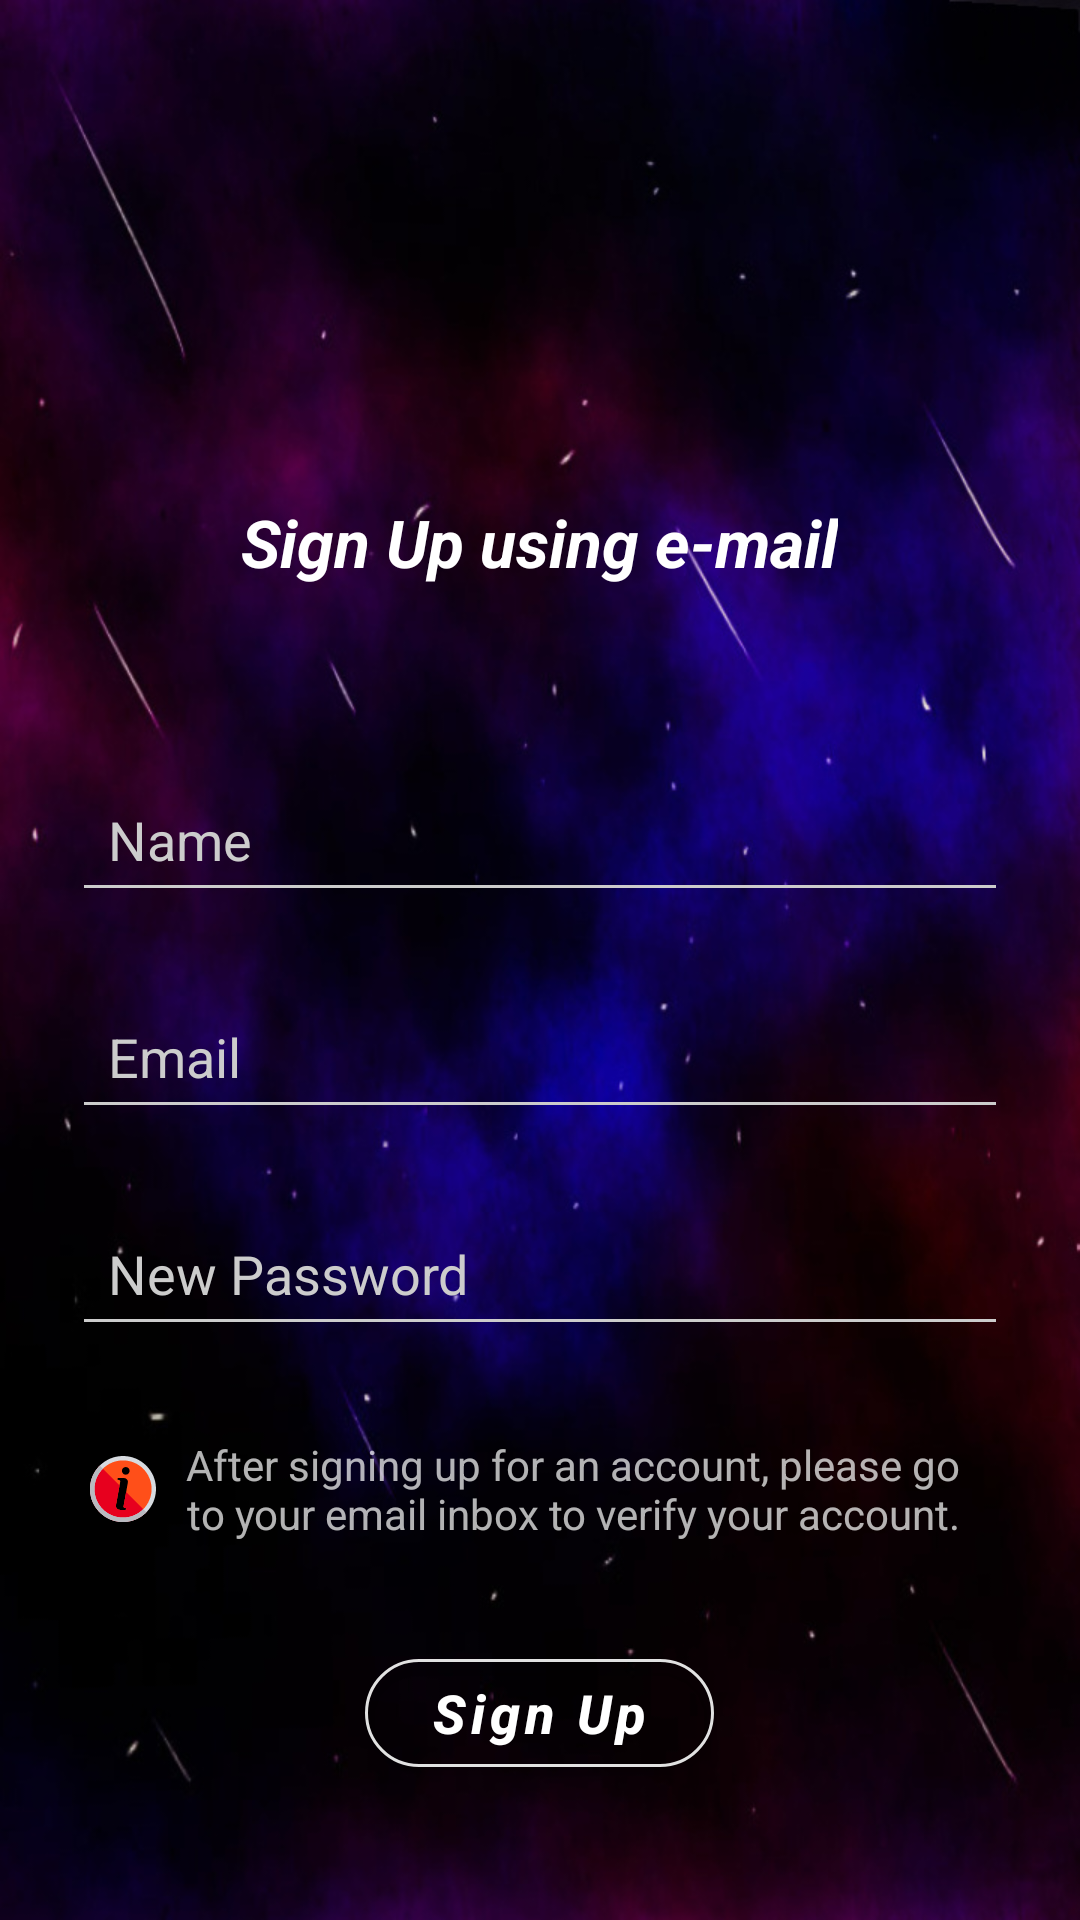

Write the Android layout XML for this screen, with the resource values it uses.
<!-- AndroidManifest.xml: application theme Theme.MoneyManager -->
<!-- res/layout/activity_sign_up.xml -->
<?xml version="1.0" encoding="utf-8"?>
<RelativeLayout xmlns:android="http://schemas.android.com/apk/res/android"
    xmlns:app="http://schemas.android.com/apk/res-auto"
    xmlns:tools="http://schemas.android.com/tools"
    android:layout_width="match_parent"
    android:layout_height="match_parent"
    tools:context=".views.create_account_frags.ActivitySignUp">

    <ImageView
        android:layout_width="match_parent"
        android:layout_height="match_parent"
        android:scaleType="fitXY"
        android:src="@drawable/amoled_wallpaper" />

    <TextView
        android:layout_width="wrap_content"
        android:layout_height="wrap_content"
        android:layout_centerHorizontal="true"
        android:layout_marginTop="166dp"
        android:text="Sign Up using e-mail"

        android:textColor="@color/wht"
        android:textSize="22sp"
        android:textStyle="italic|bold" />

    <LinearLayout
        android:id="@+id/middle_main"
        android:layout_width="match_parent"
        android:layout_height="wrap_content"
        android:layout_alignParentBottom="true"
        android:layout_centerInParent="true"
        android:orientation="vertical"
        android:padding="12dp">

        <EditText
            android:id="@+id/et_name_up"
            android:layout_width="match_parent"
            android:layout_height="wrap_content"
            android:layout_margin="12dp"
            android:layout_marginStart="12dp"
            android:layout_marginEnd="12dp"
            android:hint="Name"
            android:lines="1"
            android:maxLines="1"
            android:outlineSpotShadowColor="@color/black_amoled"
            android:padding="12dp"
            android:singleLine="true"
            android:textColorHint="@color/visible_grey"
            app:backgroundTint="@color/visible_grey" />

        <EditText
            android:id="@+id/et_email_up"
            android:layout_width="match_parent"
            android:layout_height="wrap_content"
            android:layout_margin="12dp"
            android:layout_marginStart="12dp"
            android:layout_marginEnd="12dp"
            android:hint="Email"
            android:lines="1"
            android:maxLines="1"
            android:outlineSpotShadowColor="@color/black_amoled"
            android:padding="12dp"
            android:singleLine="true"
            android:textColorHint="@color/visible_grey"
            app:backgroundTint="@color/visible_grey" />

        <EditText
            android:id="@+id/et_password_up"
            android:layout_width="match_parent"
            android:layout_height="wrap_content"
            android:layout_margin="12dp"
            android:layout_marginStart="12dp"
            android:layout_marginEnd="12dp"
            android:hint="New Password"
            android:inputType="textPassword"
            android:maxLines="1"
            android:padding="12dp"
            android:singleLine="true"
            android:textColorHint="@color/visible_grey"
            app:backgroundTint="@color/visible_grey" />

        <TextView
            android:layout_width="match_parent"
            android:layout_height="wrap_content"
            android:breakStrategy="balanced"
            android:gravity="center"
            android:maxLines="3"
            android:layout_marginLeft="18dp"
            android:layout_marginRight="18dp"
            android:layout_marginTop="18dp"
            android:text="@string/signup_notice"
            app:drawableLeftCompat="@drawable/ic_info_red" />

        <RelativeLayout
            android:layout_width="match_parent"
            android:layout_height="wrap_content"
            android:layout_margin="22dp">

            <com.google.android.material.button.MaterialButton
                android:id="@+id/btn_start_sign_up"
                android:layout_width="wrap_content"
                android:layout_height="wrap_content"
                android:layout_centerInParent="true"
                android:layout_marginStart="22dp"
                android:layout_marginTop="22dp"
                android:layout_marginEnd="22dp"
                android:backgroundTint="@color/transparent"
                android:paddingLeft="22dp"
                android:paddingRight="22dp"
                android:text="Sign Up"
                android:textAllCaps="false"
                android:textColor="#fff"
                android:textSize="18sp"
                android:textStyle="bold|italic"
                app:cornerRadius="32dp"
                app:rippleColor="@color/white"
                app:strokeColor="@color/white"
                app:strokeWidth="1dp" />

            <ProgressBar
                android:id="@+id/progressBar_sign_up"
                android:layout_width="24dp"
                android:layout_height="24dp"
                android:layout_centerInParent="true"
                android:visibility="gone" />
        </RelativeLayout>
    </LinearLayout>

</RelativeLayout>
<!-- resources referenced by this layout -->
<resources>
  <color name="black_amoled">#FF000000</color>
  <color name="transparent">#0000ffff</color>
  <color name="visible_grey">#cccccc</color>
  <color name="white">#e1e1e1</color>
  <color name="wht">#fff</color>
  <!-- drawable amoled_wallpaper: jpg bitmap (drawable, 125356 bytes) -->
  <!-- drawable ic_info_red (drawable) -->
  <vector xmlns:android="http://schemas.android.com/apk/res/android"
      android:width="22dp"
      android:height="22dp"
      android:viewportWidth="480"
      android:viewportHeight="480">
    <path
        android:pathData="M240,18C117.393,18 18,117.393 18,240s99.393,222 222,222s222,-99.393 222,-222S362.607,18 240,18zM275.445,192.57L243.977,365.3c-0.633,3.206 0.352,6.392 2.68,8.815c2.328,2.43 5.734,3.824 9.344,3.824c4.422,0 8,3.144 8,7.03s-3.578,7.03 -8,7.03h-35.852c-9.383,0 -18.258,-3.598 -24.352,-9.873c-6.086,-6.282 -8.727,-14.555 -7.242,-22.697l31.469,-172.73c0.633,-3.206 -0.352,-6.392 -2.68,-8.815c-2.328,-2.43 -5.734,-3.824 -9.344,-3.824c-4.422,0 -8,-3.144 -8,-7.03s3.578,-7.03 8,-7.03h35.852c9.383,0 18.258,3.598 24.352,9.873C274.289,176.155 276.93,184.428 275.445,192.57zM260,136c-15.438,0 -28,-12.563 -28,-28s12.563,-28 28,-28s28,12.563 28,28S275.438,136 260,136z"
        android:fillColor="#FF4F19"/>
    <path
        android:pathData="M240,480c66.274,0 126.274,-26.863 169.706,-70.294L262.673,262.673L243.977,365.3c-0.633,3.206 0.352,6.392 2.68,8.815c2.328,2.43 5.734,3.824 9.344,3.824c4.422,0 8,3.144 8,7.03c0,3.886 -3.578,7.03 -8,7.03h-35.852c-9.383,0 -18.258,-3.598 -24.352,-9.873c-6.086,-6.282 -8.727,-14.555 -7.242,-22.698l26.333,-144.542L70.294,70.294C26.863,113.726 0,173.726 0,240C0,372.548 107.452,480 240,480z"
        android:fillColor="#E7001E"/>
    <path
        android:pathData="M240,480C107.664,480 0,372.336 0,240S107.664,0 240,0s240,107.664 240,240S372.336,480 240,480zM240,32C125.305,32 32,125.305 32,240s93.305,208 208,208s208,-93.305 208,-208S354.695,32 240,32z"
        android:fillColor="#D7DBE0"/>
    <path
        android:pathData="M240,480c66.168,0 126.168,-26.916 169.626,-70.374l-22.615,-22.615C349.348,424.674 297.348,448 240,448c-114.695,0 -208,-93.305 -208,-208c0,-57.348 23.326,-109.348 60.989,-147.011L70.374,70.374C26.916,113.832 0,173.832 0,240C0,372.336 107.664,480 240,480z"
        android:fillColor="#B8BAC0"/>
  </vector>
  <string name="signup_notice">After signing up for an account, please go to your email inbox to verify your account.</string>
  <style name="Theme.MoneyManager" parent="Theme.MaterialComponents.NoActionBar">
          
          <item name="colorPrimary">@color/messenger_blue</item>
          <item name="colorPrimaryVariant">@color/messenger_blue</item>
          <item name="colorOnPrimary">@color/white</item>
          
          <item name="colorSecondary">@color/teal_200</item>
          <item name="colorSecondaryVariant">@color/teal_700</item>
          <item name="colorOnSecondary">@color/black</item>
          
          <item name="android:statusBarColor" tools:targetApi="l">?attr/colorPrimaryVariant</item>
          
      </style>
  <color name="messenger_blue">#006AFF</color>
  <color name="teal_200">#FF03DAC5</color>
  <color name="teal_700">#FF018786</color>
  <color name="black">#141414</color>
</resources>
